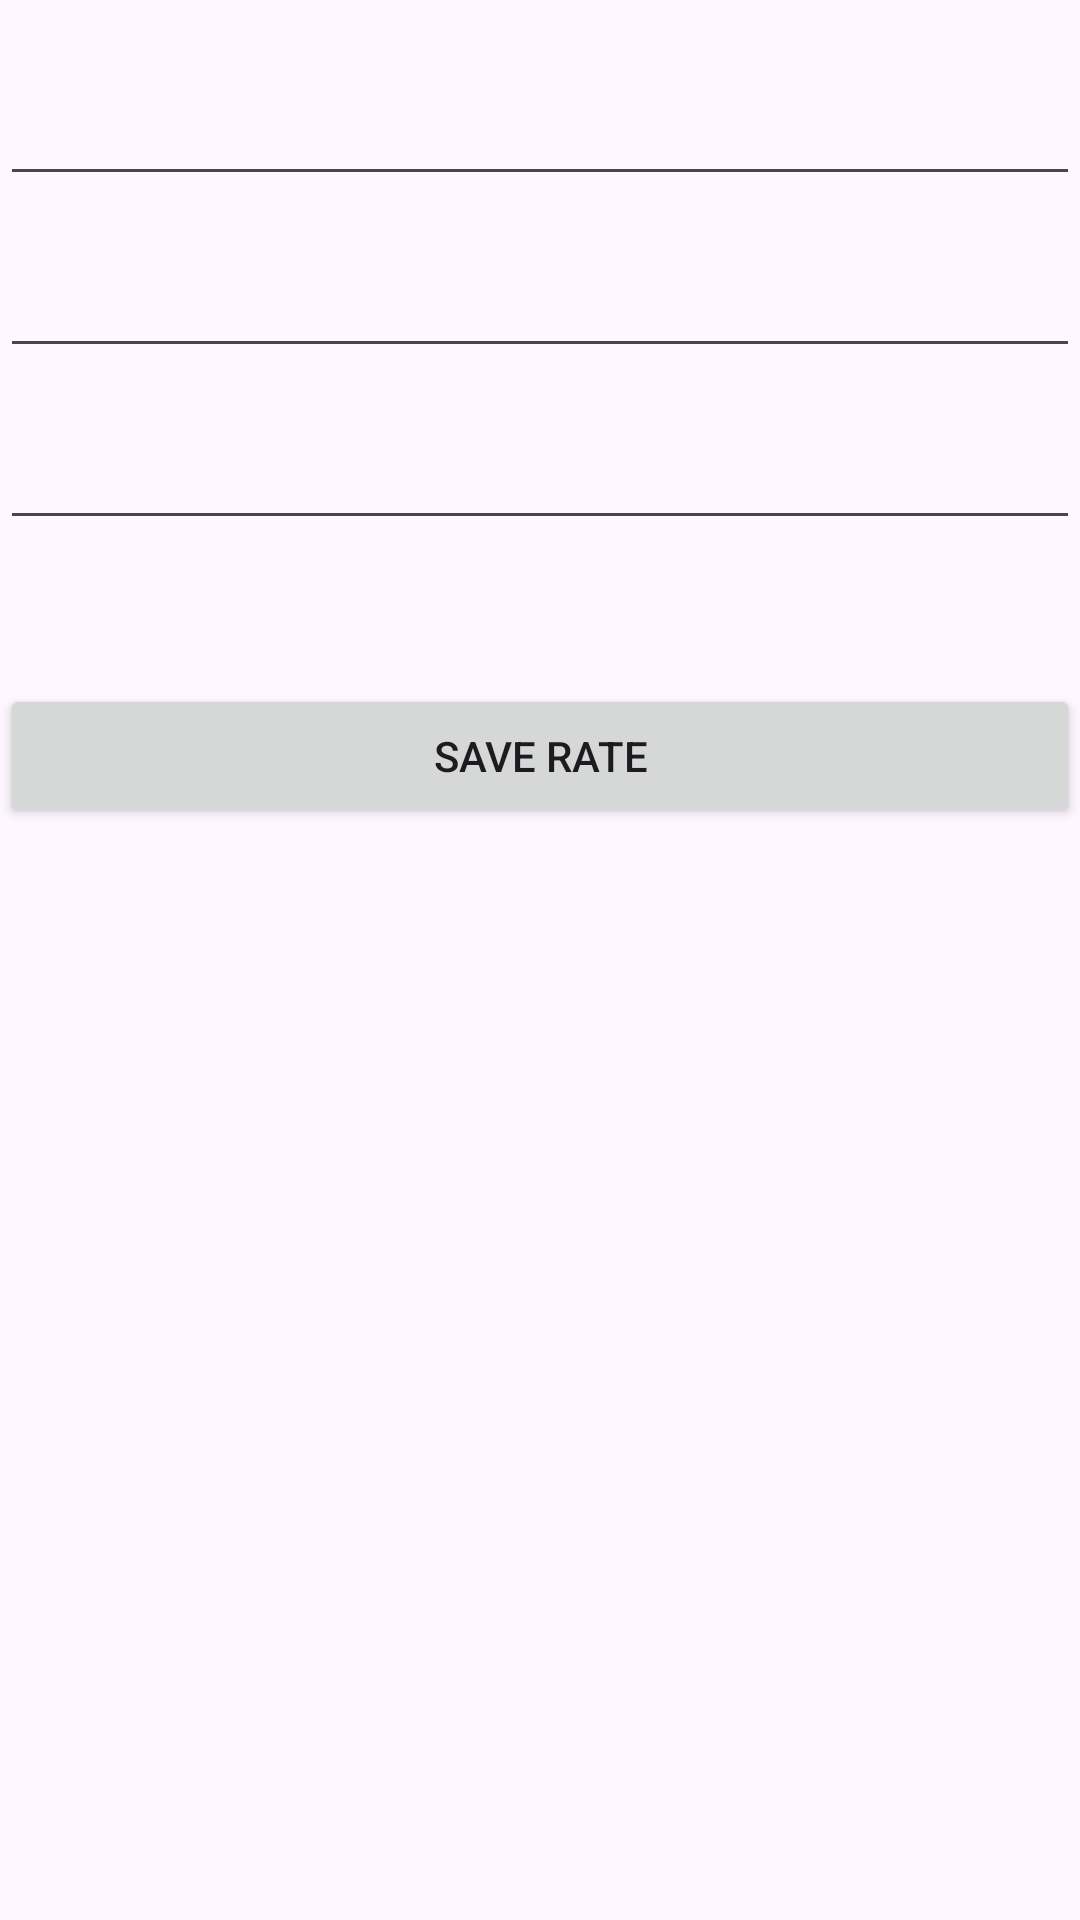

Android layout source for this screen:
<!-- AndroidManifest.xml: application theme Theme.BMI -->
<!-- res/layout/activity_config.xml -->
<?xml version="1.0" encoding="utf-8"?>
<androidx.constraintlayout.widget.ConstraintLayout xmlns:android="http://schemas.android.com/apk/res/android"
    xmlns:app="http://schemas.android.com/apk/res-auto"
    xmlns:tools="http://schemas.android.com/tools"
    android:id="@+id/main"
    android:layout_width="match_parent"
    android:layout_height="match_parent"
    tools:context=".ConfigActivity">

    <EditText
        android:id="@+id/dollar_edit"
        android:layout_width="0dp"
        android:layout_height="wrap_content"
        android:layout_marginTop="24dp"
        android:ems="10"
        android:inputType="numberDecimal"
        app:layout_constraintEnd_toEndOf="parent"
        app:layout_constraintStart_toStartOf="parent"
        app:layout_constraintTop_toTopOf="parent" />

    <EditText
        android:id="@+id/euro_edit"
        android:layout_width="0dp"
        android:layout_height="wrap_content"
        android:layout_marginTop="16dp"
        android:ems="10"
        android:inputType="numberDecimal"
        app:layout_constraintEnd_toEndOf="parent"
        app:layout_constraintStart_toStartOf="parent"
        app:layout_constraintTop_toBottomOf="@+id/dollar_edit" />

     <EditText
        android:id="@+id/won_edit"
        android:layout_width="0dp"
        android:layout_height="wrap_content"
        android:layout_marginTop="16dp"
        android:ems="10"
        android:inputType="numberDecimal"
        app:layout_constraintEnd_toEndOf="parent"
        app:layout_constraintStart_toStartOf="parent"
        app:layout_constraintTop_toBottomOf="@+id/euro_edit" />

    <Button
        android:id="@+id/btn_save"
        android:layout_width="0dp"
        android:layout_height="wrap_content"
        android:layout_marginTop="48dp"
        android:text="@string/btn_save_label"
        android:onClick="save"
        app:layout_constraintEnd_toEndOf="parent"
        app:layout_constraintStart_toStartOf="parent"
        app:layout_constraintTop_toBottomOf="@+id/won_edit" />
</androidx.constraintlayout.widget.ConstraintLayout>
<!-- resources referenced by this layout -->
<resources>
  <string name="btn_save_label">save rate</string>
  <style name="Theme.BMI" parent="Base.Theme.BMI" />
  <style name="Base.Theme.BMI" parent="Theme.Material3.DayNight">
          
          
      </style>
</resources>
